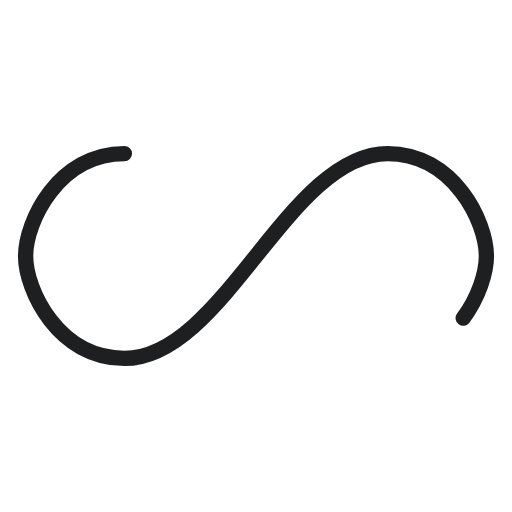
t = 0.00 s
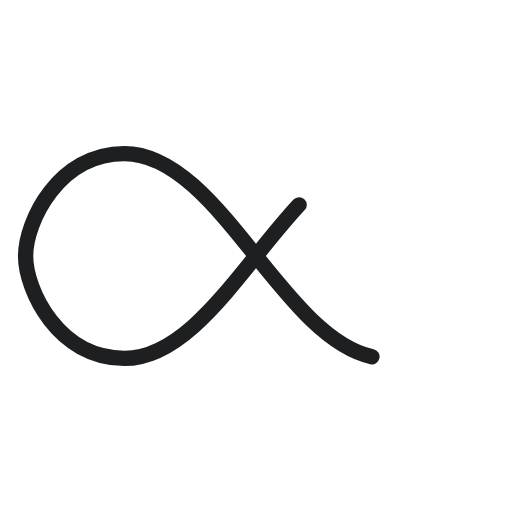
t = 0.39 s
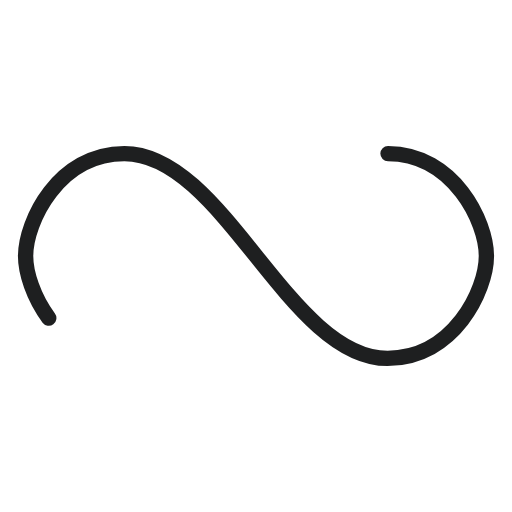
t = 0.77 s
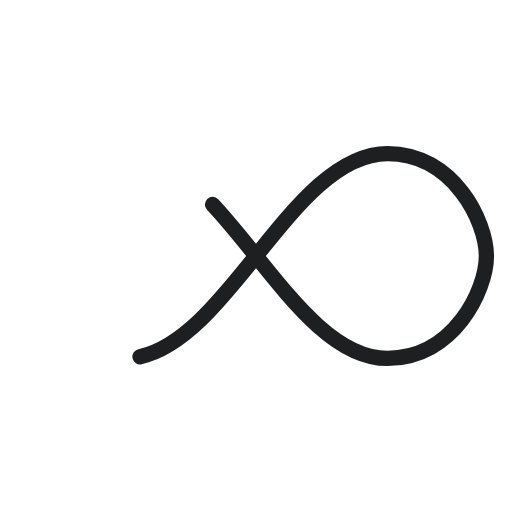
t = 1.15 s

The animated SVG that drew these frames (rendered in a browser with its animation timeline set to each time). Animation: 1 SMIL element (animate=1); one cycle of 1.54 s, repeats indefinitely.

<svg xmlns="http://www.w3.org/2000/svg" xmlns:xlink="http://www.w3.org/1999/xlink" style="margin:auto;background:#fff;display:block;" width="104px" height="104px" viewBox="0 0 100 100" preserveAspectRatio="xMidYMid">
    <path fill="none" stroke="#1e1f20" stroke-width="3" stroke-dasharray="171.9145819091797 84.67434631347655" d="M24.3 30C11.4 30 5 43.3 5 50s6.4 20 19.3 20c19.3 0 32.1-40 51.4-40 C88.6 30 95 43.3 95 50s-6.4 20-19.3 20C56.4 70 43.6 30 24.3 30z" stroke-linecap="round" style="transform:scale(1);transform-origin:50px 50px">
        <animate attributeName="stroke-dashoffset" repeatCount="indefinite" dur="1.5384615384615383s" keyTimes="0;1" values="0;256.58892822265625"></animate>
    </path>
</svg>